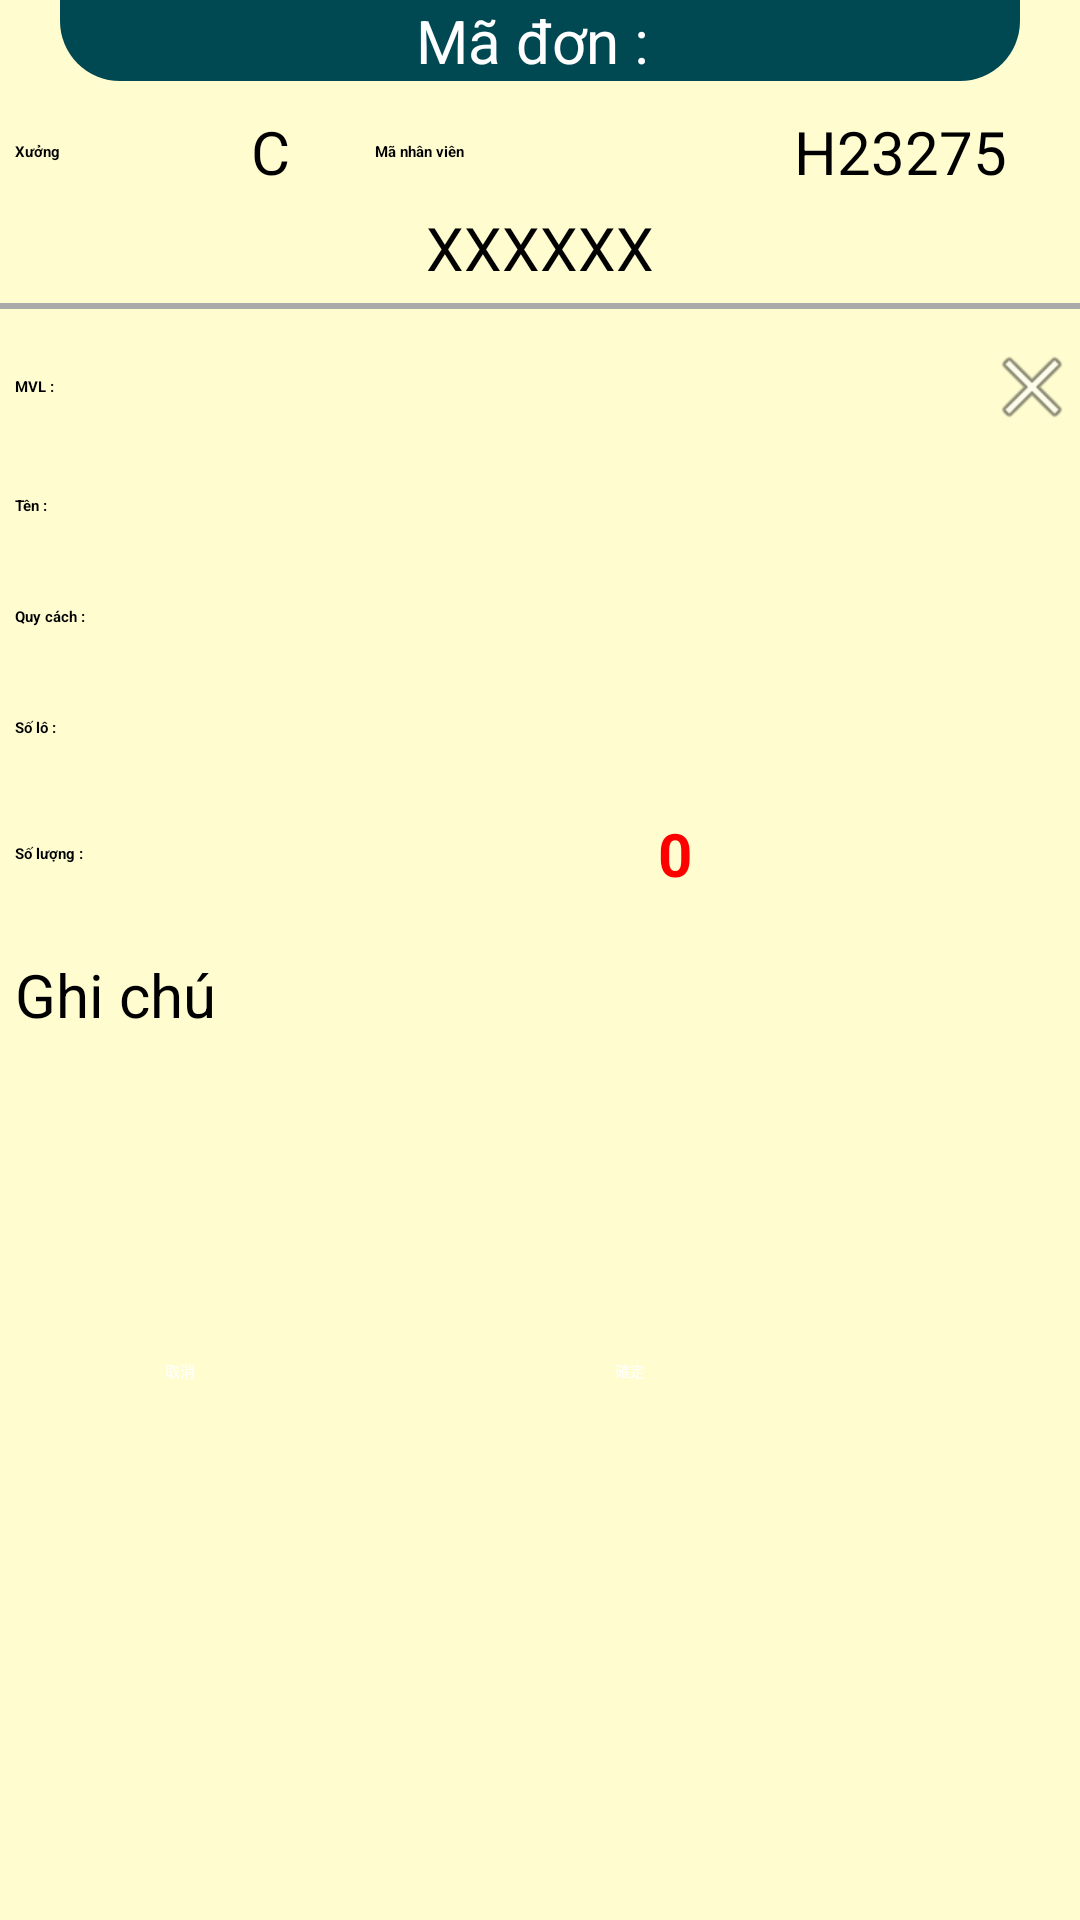

Reconstruct the res/layout file that produces this screen, plus the resources it refers to.
<!-- AndroidManifest.xml: application theme Theme.KLB_PDA -->
<!-- res/layout/activity_qr232_hang_khong_dat.xml -->
<?xml version="1.0" encoding="utf-8"?>
<LinearLayout xmlns:android="http://schemas.android.com/apk/res/android"
    xmlns:app="http://schemas.android.com/apk/res-auto"
    xmlns:tools="http://schemas.android.com/tools"
    android:layout_width="match_parent"
    android:layout_height="match_parent"
    android:background="#FFFDD0"
    android:orientation="vertical"
    tools:context=".QR232.QR232_hangKhongDat">

    <TextView
        android:id="@+id/tv_MaDon"
        android:layout_width="match_parent"
        android:layout_height="wrap_content"
        android:layout_marginStart="20dp"
        android:layout_marginEnd="20dp"
        android:layout_marginBottom="10dp"
        android:background="@drawable/rectangle_rounded_bottom"
        android:backgroundTint="@color/MidnightGreen"
        android:gravity="center"
        android:text="Mã đơn : "
        android:textColor="@color/white"
        android:textSize="20sp" />

    <LinearLayout
        android:layout_width="match_parent"
        android:layout_height="wrap_content"
        android:orientation="horizontal">

        <TextView
            android:layout_width="0dp"
            android:layout_height="wrap_content"
            android:layout_gravity="center"
            android:layout_weight="0.5"
            android:paddingLeft="5dp"
            android:text="Xưởng"
            android:textStyle="bold" />

        <TextView
            android:id="@+id/tv_MaXuong"
            android:layout_width="0dp"
            android:layout_height="wrap_content"
            android:layout_weight="0.5"
            android:gravity="center"
            android:hint="C"
            android:textSize="20sp" />

        <TextView
            android:layout_width="0dp"
            android:layout_height="wrap_content"
            android:layout_gravity="center"
            android:layout_weight="1"
            android:paddingLeft="5dp"
            android:text="Mã nhân viên"
            android:textStyle="bold" />

        <TextView
            android:id="@+id/tv_MaNV"
            android:layout_width="0dp"
            android:layout_height="wrap_content"
            android:layout_weight="1"
            android:gravity="center"
            android:hint="H23275"
            android:textSize="20sp" />

    </LinearLayout>

    <TextView
        android:id="@+id/tv_TenNV"
        android:layout_width="match_parent"
        android:layout_height="wrap_content"
        android:layout_marginTop="5dp"
        android:gravity="center"
        android:hint="XXXXXX"
        android:textSize="20sp" />

    <View
        android:layout_width="match_parent"
        android:layout_height="2dp"
        android:layout_marginTop="5dp"
        android:background="@android:color/darker_gray" />

    <LinearLayout
        android:layout_width="match_parent"
        android:layout_height="wrap_content"
        android:layout_marginTop="10dp"
        android:orientation="horizontal">

        <TextView
            android:layout_width="0dp"
            android:layout_height="wrap_content"
            android:layout_gravity="center"
            android:layout_weight="1"
            android:paddingLeft="5dp"
            android:text="MVL : "
            android:textStyle="bold" />

        <EditText
            android:id="@+id/edt_MVL"
            android:layout_width="0dp"
            android:layout_height="wrap_content"
            android:layout_weight="3"
            android:drawableEnd="@android:drawable/ic_menu_close_clear_cancel"
            android:ems="10"
            android:inputType="textPersonName" />
    </LinearLayout>

    <LinearLayout
        android:layout_width="match_parent"
        android:layout_height="wrap_content"
        android:layout_marginTop="10dp"
        android:orientation="horizontal">

        <TextView
            android:layout_width="0dp"
            android:layout_height="wrap_content"
            android:layout_gravity="center"
            android:layout_weight="1"
            android:paddingLeft="5dp"
            android:text="Tên : "
            android:textStyle="bold" />

        <TextView
            android:id="@+id/tv_tenVatLieu"
            android:layout_width="0dp"
            android:layout_height="wrap_content"
            android:layout_weight="3"
            android:textSize="20sp" />
    </LinearLayout>

    <LinearLayout
        android:layout_width="match_parent"
        android:layout_height="wrap_content"
        android:layout_marginTop="10dp"
        android:orientation="horizontal">

        <TextView
            android:layout_width="0dp"
            android:layout_height="wrap_content"
            android:layout_gravity="center"
            android:layout_weight="1"
            android:paddingLeft="5dp"
            android:text="Quy cách : "
            android:textStyle="bold" />

        <TextView
            android:id="@+id/tv_QuyCach"
            android:layout_width="0dp"
            android:layout_height="wrap_content"
            android:layout_weight="3"
            android:textSize="20sp" />
    </LinearLayout>

    <LinearLayout
        android:layout_width="match_parent"
        android:layout_height="wrap_content"
        android:layout_marginTop="10dp"
        android:orientation="horizontal">

        <TextView
            android:layout_width="0dp"
            android:layout_height="wrap_content"
            android:layout_gravity="center"
            android:layout_weight="1"
            android:paddingLeft="5dp"
            android:text="Số lô : "
            android:textStyle="bold" />

        <TextView
            android:id="@+id/tv_SoLo"
            android:layout_width="0dp"
            android:layout_height="wrap_content"
            android:layout_weight="3"
            android:textSize="20sp" />
    </LinearLayout>

    <LinearLayout
        android:layout_width="match_parent"
        android:layout_height="wrap_content"
        android:layout_marginTop="10dp"
        android:orientation="horizontal">

        <TextView
            android:layout_width="0dp"
            android:layout_height="wrap_content"
            android:layout_gravity="center"
            android:layout_weight="1"
            android:paddingLeft="5dp"
            android:text="Số lượng : "
            android:textStyle="bold" />

        <EditText
            android:id="@+id/edt_soLuong"
            android:layout_width="0dp"
            android:layout_height="wrap_content"
            android:layout_weight="3"
            android:ems="10"
            android:gravity="center"
            android:inputType="numberDecimal"
            android:padding="5dp"
            android:textColor="@color/red"
            android:textSize="20sp"
            android:textStyle="bold"
            android:hint="0"/>
    </LinearLayout>

    <EditText
        android:id="@+id/edt_ghichu"
        android:layout_width="match_parent"
        android:layout_height="120dp"
        android:layout_marginTop="10dp"
        android:ems="10"
        android:gravity="start|top"
        android:hint="Ghi chú"
        android:inputType="textMultiLine"
        android:padding="5dp"
        android:textSize="20sp" />

    <LinearLayout
        android:layout_width="match_parent"
        android:layout_height="wrap_content"
        android:layout_marginTop="20dp"
        android:gravity="center_horizontal"
        android:orientation="horizontal">

        <Button
            android:id="@+id/btncancel"
            android:layout_width="100dp"
            android:layout_height="wrap_content"
            android:layout_marginRight="25dp"
            android:background="@drawable/button_type_nomal_midnight"
            android:text="@string/btn_cancel"
            android:textColor="@color/white" />

        <Button
            android:id="@+id/btnok"
            android:layout_width="100dp"
            android:layout_height="wrap_content"
            android:layout_marginLeft="25dp"
            android:background="@drawable/button_type_nomal_midnight"
            android:text="@string/btn_ok"
            android:textColor="@color/white" />
    </LinearLayout>

    <TextView
        android:id="@+id/tv_scannerSTT"
        android:layout_width="match_parent"
        android:layout_height="wrap_content"
        android:gravity="center" />

</LinearLayout>
<!-- resources referenced by this layout -->
<resources>
  <color name="MidnightGreen">#004953</color>
  <color name="red">#FF0000</color>
  <color name="white">#FFFFFFFF</color>
  <!-- drawable rectangle_rounded_bottom (drawable) -->
  <?xml version="1.0" encoding="utf-8"?>
  <shape xmlns:android="http://schemas.android.com/apk/res/android"
      android:shape="rectangle">
      <corners
          android:bottomLeftRadius="20dp"
          android:bottomRightRadius="20dp"
          android:topLeftRadius="0dp"
          android:topRightRadius="0dp" />
      <solid android:color="?attr/rounded_bg_color" />
  </shape>
  <string name="btn_cancel">取消</string>
  <string name="btn_ok">確定</string>
</resources>
